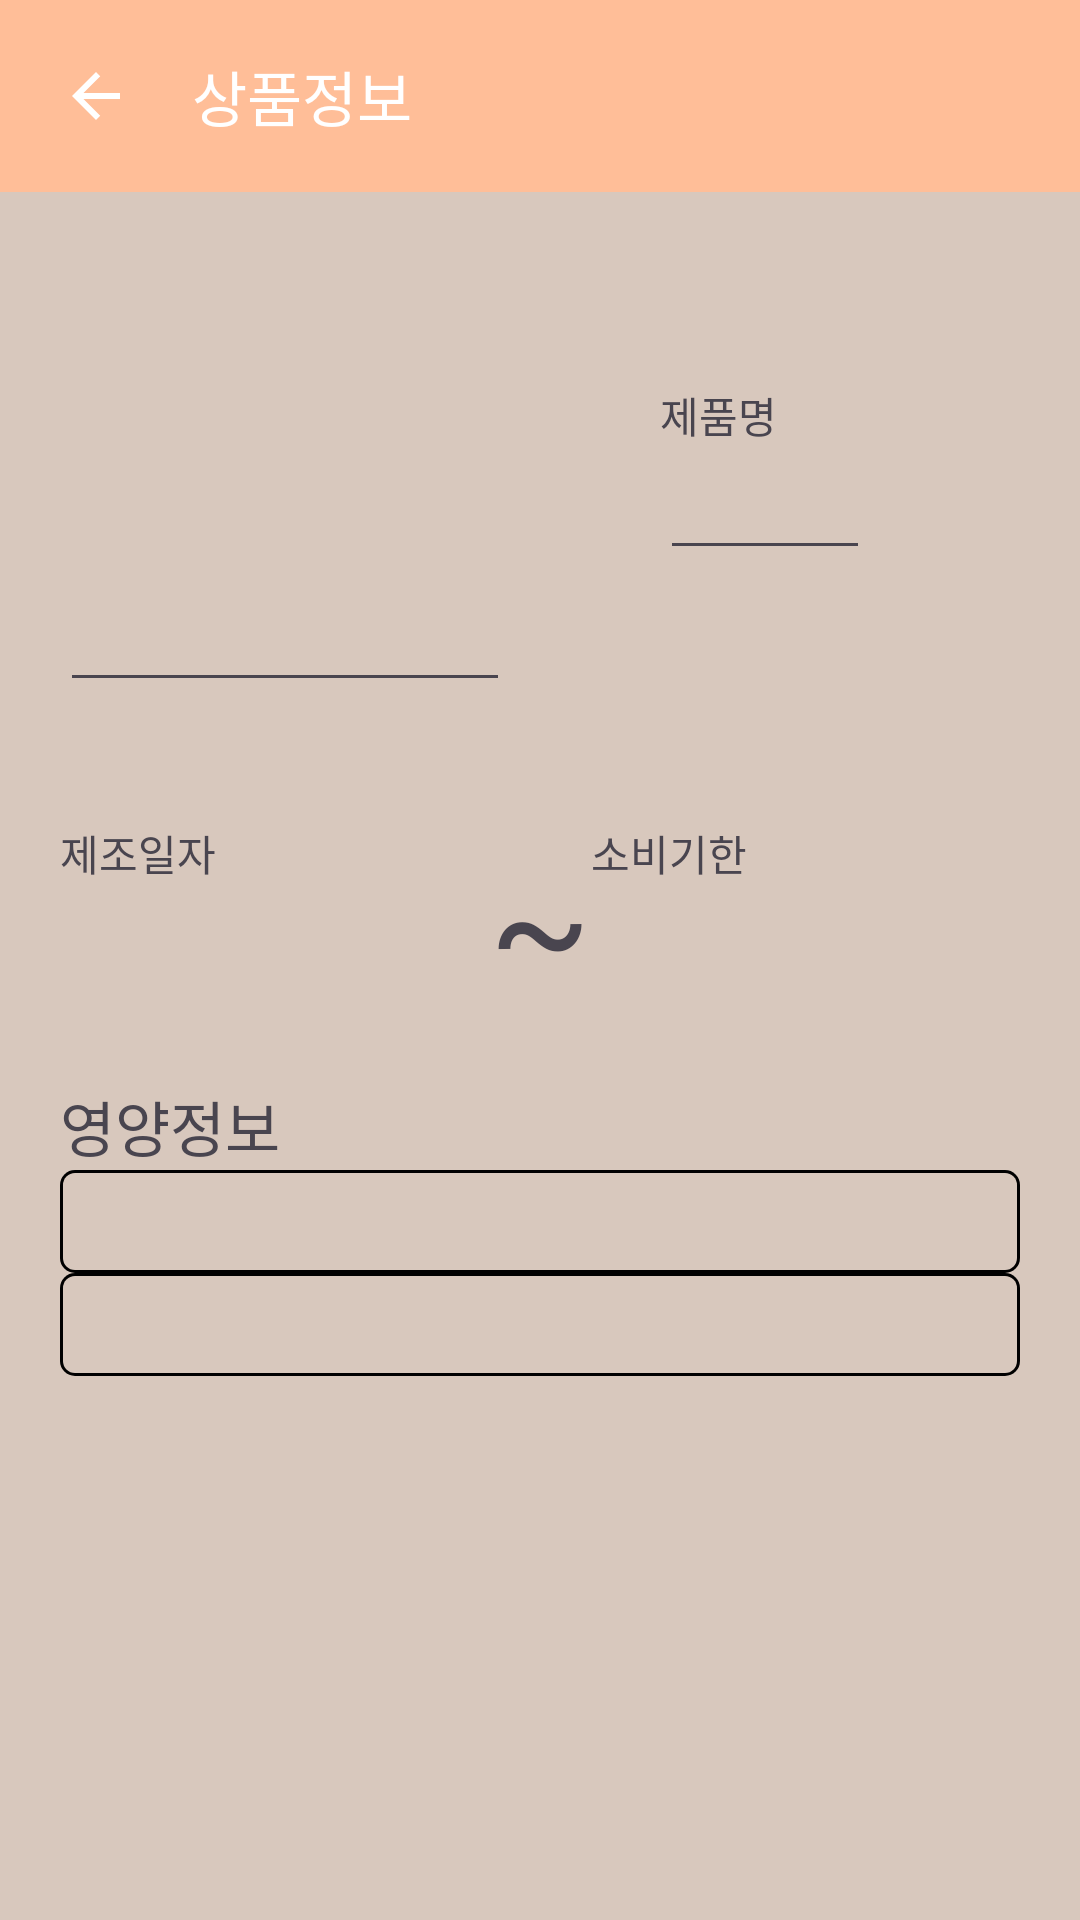

The Android layout XML behind this screen, and the referenced resources:
<!-- AndroidManifest.xml: application theme Theme.SearchActivity -->
<!-- res/layout/activity_food.xml -->
<?xml version="1.0" encoding="utf-8"?>
<androidx.constraintlayout.widget.ConstraintLayout xmlns:android="http://schemas.android.com/apk/res/android"
    xmlns:app="http://schemas.android.com/apk/res-auto"
    xmlns:tools="http://schemas.android.com/tools"
    android:id="@+id/main"
    android:layout_width="match_parent"
    android:layout_height="match_parent"
    tools:context=".FoodActivity">

    <LinearLayout
        android:layout_width="match_parent"
        android:layout_height="match_parent"
        android:layout_weight="0"
        android:orientation="vertical"
        android:background="@color/submain"
        tools:layout_editor_absoluteX="60dp">

        <LinearLayout
            android:layout_width="match_parent"
            android:layout_height="wrap_content"
            android:background="@color/main"
            android:orientation="horizontal">

            <ImageButton
                android:id="@+id/back"
                android:layout_width="?attr/actionBarSize"
                android:layout_height="?attr/actionBarSize"
                android:background="?android:attr/selectableItemBackground"
                android:src="@drawable/ic_action_arrow_back"/>

            <TextView
                android:id="@+id/textView2"
                android:layout_width="wrap_content"
                android:layout_height="wrap_content"
                android:layout_gravity="center"
                android:layout_weight="1"
                android:text="상품정보"
                android:textColor="@color/white"
                android:textSize="20dp" />

        </LinearLayout>


        <LinearLayout
            android:layout_width="match_parent"
            android:layout_height="wrap_content"
            android:orientation="horizontal"
            android:layout_margin="20dp">

            <EditText
                android:id="@+id/imageViewAddress"
                android:layout_width="150dp"
                android:layout_height="150dp"
                android:layout_weight="0" />

            <LinearLayout
                android:layout_width="match_parent"
                android:layout_height="wrap_content"
                android:layout_gravity="center"
                android:orientation="vertical">

                <TextView
                    android:layout_width="match_parent"
                    android:layout_height="wrap_content"
                    android:layout_marginRight="50dp"
                    android:layout_marginLeft="50dp"
                    android:text="제품명" />

                <EditText
                    android:id="@+id/textViewName"
                    android:layout_width="match_parent"
                    android:layout_height="wrap_content"
                    android:layout_marginRight="50dp"
                    android:layout_marginLeft="50dp"
                    android:layout_weight="1"/>

            </LinearLayout>


        </LinearLayout>

        <LinearLayout
            android:layout_width="match_parent"
            android:layout_height="wrap_content"
            android:orientation="horizontal"
            android:layout_margin="20dp">

            <LinearLayout
                android:layout_width="match_parent"
                android:layout_height="wrap_content"
                android:layout_weight="1"
                android:orientation="vertical">

                <TextView
                    android:layout_width="match_parent"
                    android:layout_height="wrap_content"
                    android:text="제조일자" />

                <LinearLayout
                    android:layout_width="match_parent"
                    android:layout_height="wrap_content"
                    android:orientation="horizontal">

                    <TextView
                        android:id="@+id/Manufacturedate"
                        android:layout_width="match_parent"
                        android:layout_height="match_parent"
                        android:layout_gravity="center"
                        android:textSize="20dp"
                        android:layout_weight="1"/>

                </LinearLayout>



            </LinearLayout>



            <TextView
                android:layout_width="wrap_content"
                android:layout_height="wrap_content"
                android:layout_gravity="center"
                android:text="~"
                android:textSize="50dp"/>

            <LinearLayout
                android:layout_width="match_parent"
                android:layout_height="wrap_content"
                android:layout_weight="1"
                android:orientation="vertical">

                <TextView
                    android:layout_width="match_parent"
                    android:layout_height="wrap_content"
                    android:text="소비기한" />

                <LinearLayout
                    android:layout_width="match_parent"
                    android:layout_height="wrap_content"
                    android:orientation="horizontal">

                    <TextView
                        android:id="@+id/Usebydate"
                        android:layout_width="match_parent"
                        android:layout_height="match_parent"
                        android:layout_gravity="center"
                        android:textSize="20dp"
                        android:layout_weight="1"/>

                </LinearLayout>



            </LinearLayout>


        </LinearLayout>

        <TextView
            android:layout_width="match_parent"
            android:layout_height="wrap_content"
            android:layout_marginLeft="20dp"
            android:layout_marginRight="20dp"
            android:text="영양정보"
            android:textSize="20dp"/>

        <EditText
            android:layout_width="match_parent"
            android:layout_height="wrap_content"
            android:id="@+id/textViewinfo"
            android:layout_marginLeft="20dp"
            android:layout_marginRight="20dp"
            android:inputType="textMultiLine"
            android:background="@drawable/border_line"
            android:gravity="top"/>

        <EditText
            android:layout_width="match_parent"
            android:layout_height="wrap_content"
            android:id="@+id/nutrition"
            android:layout_marginLeft="20dp"
            android:layout_marginRight="20dp"
            android:inputType="textMultiLine"
            android:background="@drawable/border_line"
            android:gravity="top"
            />


        <LinearLayout
            android:layout_width="match_parent"
            android:layout_height="wrap_content"
            android:layout_marginBottom="70dp"
            android:orientation="horizontal"/>

    </LinearLayout>


</androidx.constraintlayout.widget.ConstraintLayout>
<!-- resources referenced by this layout -->
<resources>
  <color name="main">#FFBE98</color>
  <color name="submain">#d8c8bd</color>
  <color name="white">#FFFFFFFF</color>
  <!-- drawable border_line (drawable) -->
  <?xml version="1.0" encoding="utf-8"?>
  <layer-list xmlns:android="http://schemas.android.com/apk/res/android">
  
      <item>
          <shape android:shape="rectangle">
              <solid android:color="#000000" />
              <corners android:radius="5dp"/>
          </shape>
  
      </item>
  
      <item android:top = "1dp"
          android:right= "1dp"
          android:left="1dp"
          android:bottom="1dp">
  
          <shape android:shape="rectangle">
              <solid android:color="@color/submain" />
              <padding android:bottom="5dp" android:left="10dp" android:right="10dp" android:top="5dp"/>
              <corners android:radius="4dp"/>
          </shape>
  
      </item>
  
  </layer-list>
  <!-- drawable ic_action_arrow_back (drawable) -->
  <?xml version="1.0" encoding="utf-8"?>
  <vector xmlns:android="http://schemas.android.com/apk/res/android"
      xmlns:tools="http://schemas.android.com/tools" tools:ignore="NewApi"
      android:width="24dp"
      android:height="24dp"
      android:viewportWidth="24.0"
      android:viewportHeight="24.0">
      <path
          android:fillColor="#FFFFFF"
          android:pathData="M20,11H7.83l5.59,-5.59L12,4l-8,8 8,8 1.41,-1.41L7.83,13H20v-2z"/>
  </vector>
  <style name="Theme.SearchActivity" parent="Base.Theme.SearchActivity" />
  <style name="Base.Theme.SearchActivity" parent="Theme.Material3.DayNight.NoActionBar">
          
          
      </style>
</resources>
